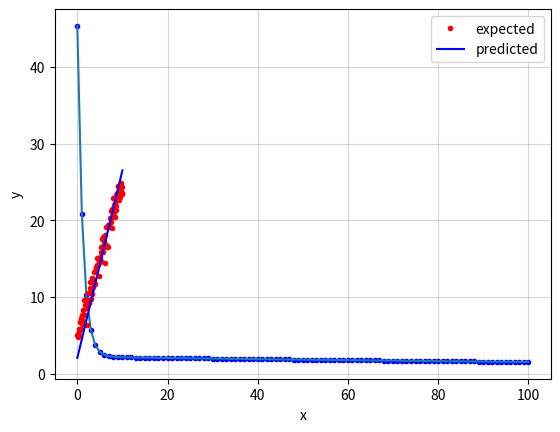

Here is the Python script that generated this plot:
import numpy as np
import matplotlib.pyplot as plt
from mpl_toolkits.mplot3d import Axes3D

class LinearRegression:
    def __init__(self, x, y, learning_rate=0.05, max_iteration=500):
        '''
            model:
                h = w0*x0 + w1*x1    ; x0 = 1, x1 = x from input
            cost funtion:
                cost = 0.5 * sum_square(predict - expected)/m       ; m = number of y
            gradient descent:
                new_weight = old_weight - learning_rate*(sum( d * xi ))     ; d = predict - expected
        '''
        self.x = x
        self.expected_y = y
        self.learning_rate = learning_rate
        self.max_iteration = max_iteration
        self.predicted_y = []
        self.costs = []
        self.parameters = [[1, 1]]          # initial parameter


    def cal_predicted_y(self):
        self.predicted_y = x*self.parameters[-1][1] + self.parameters[-1][0]

    def cal_cost(self):
        sum_square = np.sum(
            (self.predicted_y-self.expected_y)**2
        )
        cost = 0.5 * sum_square/len(self.expected_y)
        cost = round(cost, 4)
        self.costs.append(cost)
    
    def gradeint_desc(self):
        w0 = self.parameters[-1][0] - (self.learning_rate * (np.sum( (self.predicted_y - self.expected_y) )))
        w1 = self.parameters[-1][1] - (self.learning_rate * (np.sum( (self.predicted_y - self.expected_y)*x )))
        w0 = round(w0, 4)
        w1 = round(w1, 4)
        self.parameters.append([w0, w1])

    def linear_regression(self):
        for i in range(1, self.max_iteration+1):
            self.cal_predicted_y()
            self.cal_cost()
            self.gradeint_desc()
        self.cal_cost()     # calculate last iteration cost

    def plot_cost_iteration(self):
        iterations = np.arange(0, self.max_iteration+1, 1)
        plt.plot(iterations, self.costs, 'b.')
        plt.plot(iterations, self.costs)
        plt.xlabel("iteration")
        plt.ylabel("error cost")
        plt.grid(True, alpha=0.5)
        plt.show()

    def plot_scatter_model(self):
        plt.plot(self.x, self.expected_y, 'r.', label='expected')
        plt.plot(self.x, self.predicted_y, 'b-', label='predicted')
        plt.xlabel('x')
        plt.ylabel('y')
        plt.legend()
        plt.grid(True, alpha=0.5)
        plt.show()


if __name__ == "__main__":
    num_sample = 100
    max_iteration = 100
    learning_rate = 0.0001
    # y = mx + c
    m = 2       # slope
    c = 5       # constant
    min_x = 0
    max_x = 10
    x = np.linspace(min_x, max_x, num_sample)
    y = m*x + c + np.random.randn(num_sample)

    lr = LinearRegression(x, y, learning_rate=learning_rate, max_iteration=max_iteration)
    lr.linear_regression()
    lr.plot_cost_iteration()
    lr.plot_scatter_model()